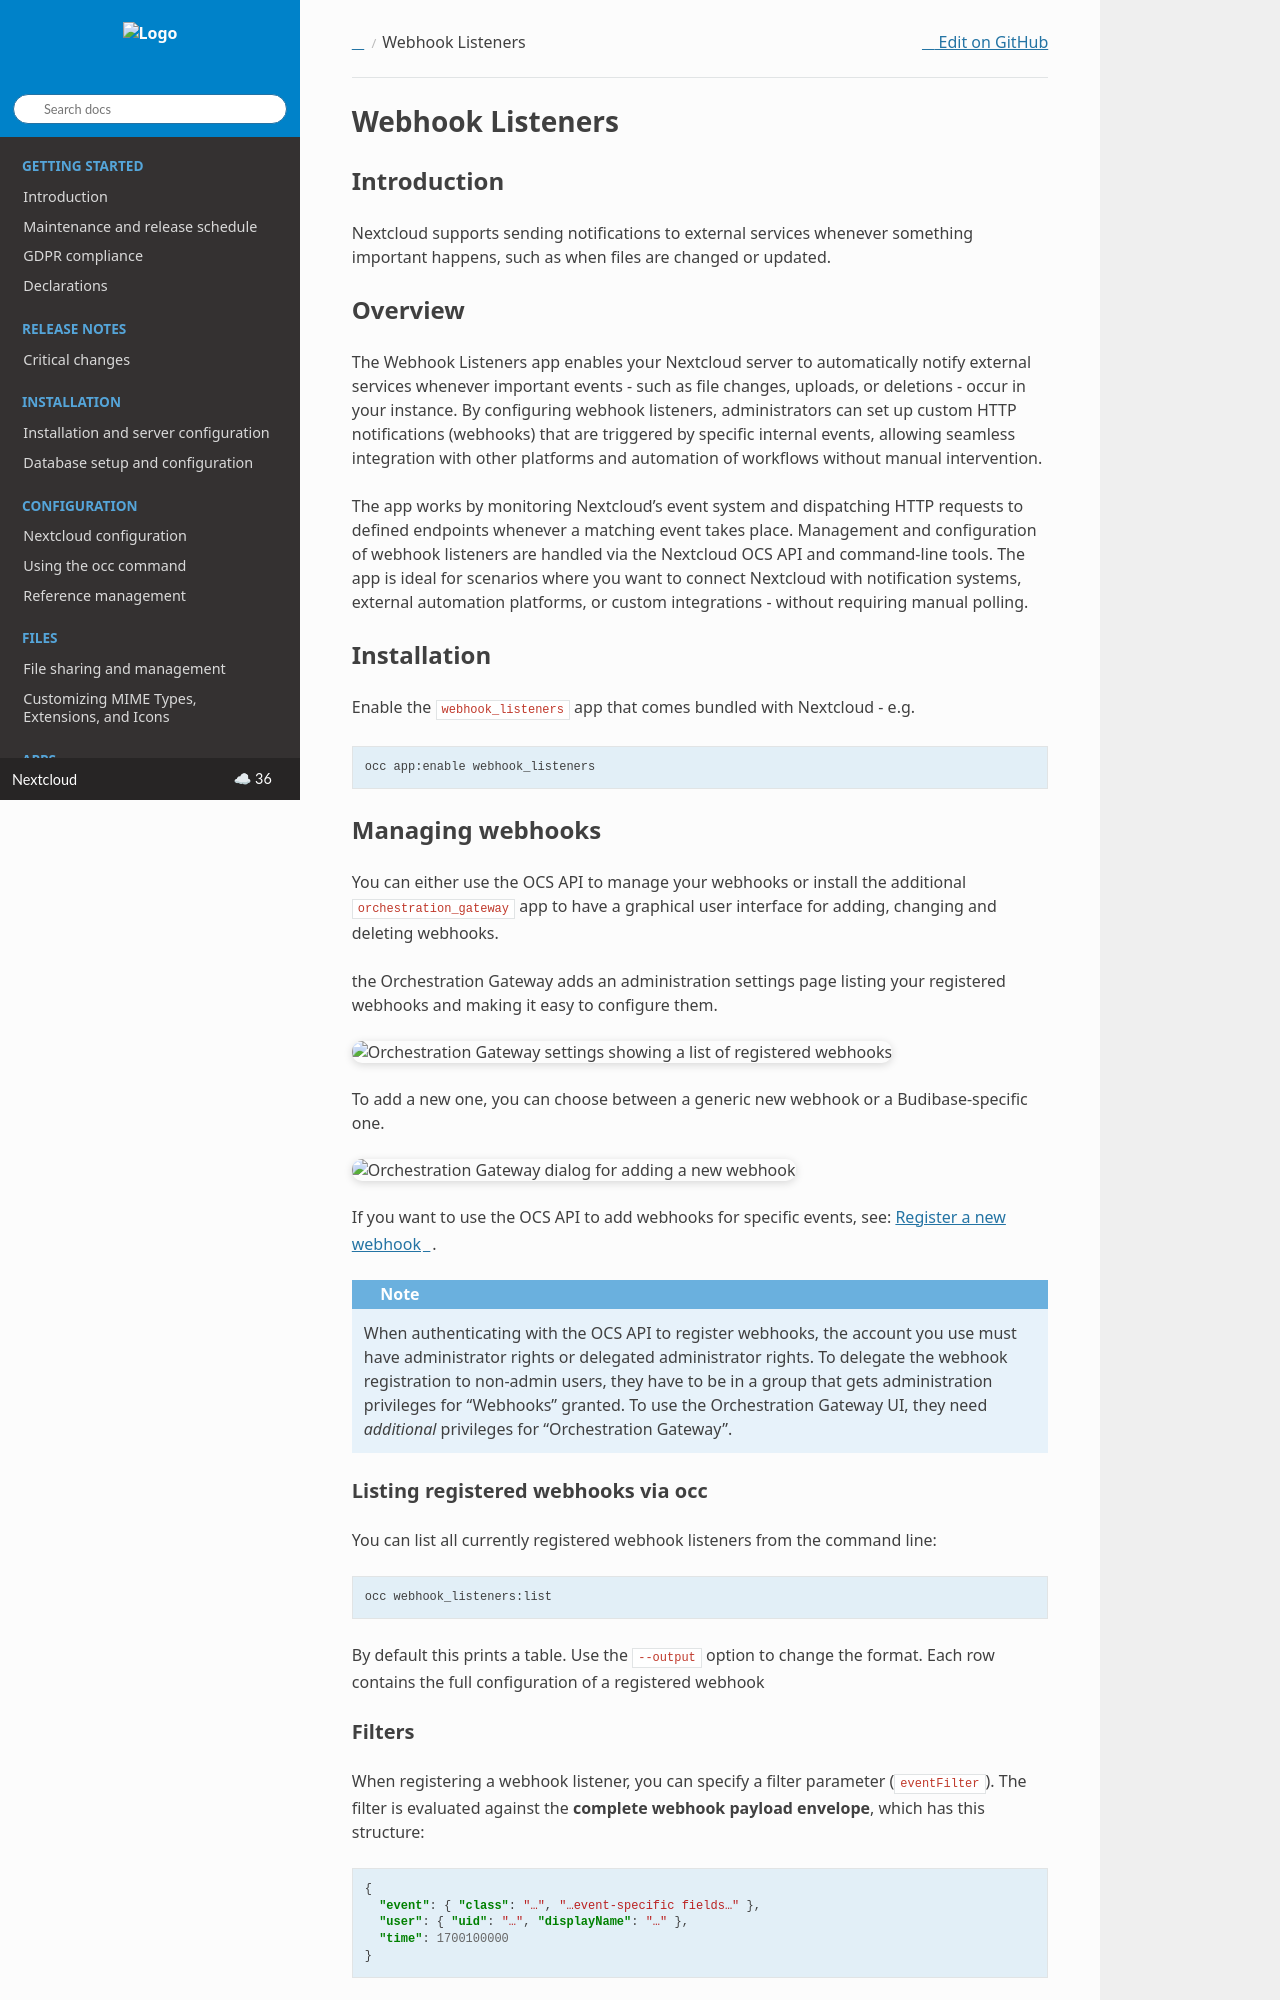

repository: nextcloud/documentation · page: server/latest/admin_manual/webhook_listeners/index.html · generator: sphinx

=================
Webhook Listeners
=================

.. _webhook_listeners:

Introduction
------------

Nextcloud supports sending notifications to external services whenever something
important happens, such as when files are changed or updated.

Overview
--------

The Webhook Listeners app enables your Nextcloud server to automatically notify
external services whenever important events - such as file changes, uploads, or
deletions - occur in your instance. By configuring webhook listeners, administrators
can set up custom HTTP notifications (webhooks) that are triggered by specific
internal events, allowing seamless integration with other platforms and automation of
workflows without manual intervention.

The app works by monitoring Nextcloud's event system and dispatching HTTP
requests to defined endpoints whenever a matching event takes place. Management and
configuration of webhook listeners are handled via the Nextcloud OCS API and
command-line tools. The app is ideal for scenarios where you want to connect Nextcloud
with notification systems, external automation platforms, or custom integrations -
without requiring manual polling.

Installation
------------

Enable the ``webhook_listeners`` app that comes bundled with Nextcloud - e.g.

.. code-block:: bash

   occ app:enable webhook_listeners

Managing webhooks
-----------------

You can either use the OCS API to manage your webhooks or install the additional ``orchestration_gateway`` app to have a graphical user interface for adding, changing and deleting webhooks.

the Orchestration Gateway adds an administration settings page listing your registered webhooks and making it easy to configure them.

.. image:: images/list_webhooks.png
   :alt: Orchestration Gateway settings showing a list of registered webhooks

To add a new one, you can choose between a generic new webhook or a Budibase-specific one.


.. image:: images/new_webhook.png
   :alt: Orchestration Gateway dialog for adding a new webhook


If you want to use the OCS API to add webhooks for specific events, see:
`Register a new webhook <https://docs.nextcloud.com/server/latest/developer_manual/_static/openapi.html#/operations/webhook_listeners-webhooks-index>`_.

.. note::

  When authenticating with the OCS API to register webhooks, the account you use must have administrator rights or delegated administrator rights. To delegate the webhook registration to non-admin users, they have to be in a group that gets administration privileges for "Webhooks" granted. To use the Orchestration Gateway UI, they need *additional* privileges for "Orchestration Gateway".


Listing registered webhooks via occ
~~~~~~~~~~~~~~~~~~~~~~~~~~~~~~~~~~~

You can list all currently registered webhook listeners from the command line:

.. code-block:: bash

   occ webhook_listeners:list

By default this prints a table. Use the ``--output`` option to change the format.
Each row contains the full configuration of a registered webhook
